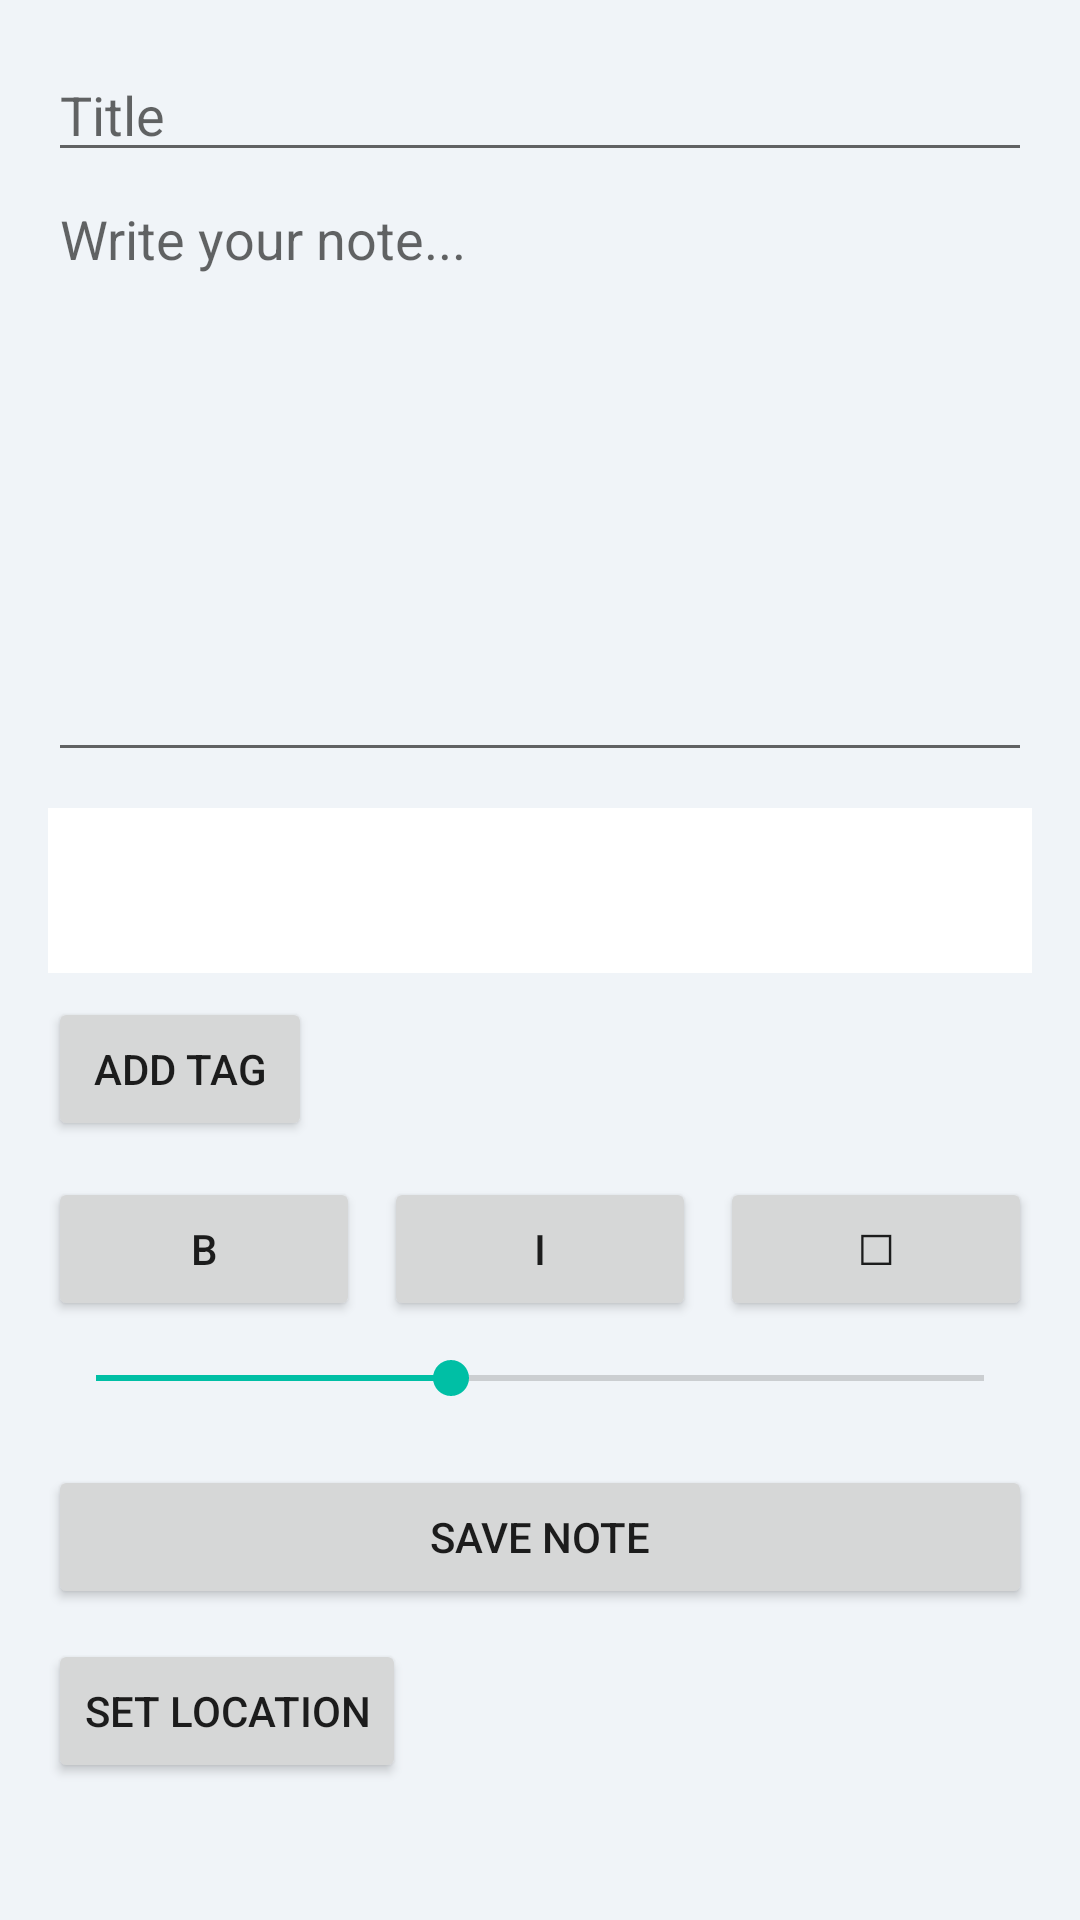

Reconstruct the res/layout file that produces this screen, plus the resources it refers to.
<!-- AndroidManifest.xml: application theme Theme.NotingApp -->
<!-- res/layout/activity_create_note.xml -->
<?xml version="1.0" encoding="utf-8"?>
<ScrollView xmlns:android="http://schemas.android.com/apk/res/android"
    android:layout_width="match_parent"
    android:layout_height="match_parent">

    <LinearLayout
        android:orientation="vertical"
        android:padding="16dp"
        android:layout_width="match_parent"
        android:layout_height="wrap_content">

        <EditText
            android:id="@+id/titleInput"
            android:hint="Title"
            android:textColor="#000000"
            android:layout_width="match_parent"
            android:layout_height="wrap_content"/>

        <EditText
            android:id="@+id/contentInput"
            android:hint="Write your note..."
            android:textColor="#000000"
            android:layout_width="match_parent"
            android:layout_height="200dp"
            android:gravity="top"/>

        
        <Spinner
            android:id="@+id/tagSpinner"
            android:layout_width="match_parent"
            android:layout_height="55dp"
            android:layout_marginTop="12dp"
            android:background="#FFFFFF"
            android:paddingStart="12dp"
            android:paddingEnd="12dp"/>

        
        <Button
            android:id="@+id/addTagBtn"
            android:text="Add Tag"
            android:layout_width="wrap_content"
            android:layout_height="wrap_content"
            android:layout_marginTop="8dp"/>

        
        <LinearLayout
            android:orientation="horizontal"
            android:layout_marginTop="12dp"
            android:layout_width="match_parent"
            android:layout_height="wrap_content">

            <Button
                android:id="@+id/boldBtn"
                android:text="B"
                android:layout_width="0dp"
                android:layout_height="wrap_content"
                android:layout_weight="1"
                android:layout_marginEnd="8dp"/>

            <Button
                android:id="@+id/italicBtn"
                android:text="I"
                android:layout_width="0dp"
                android:layout_height="wrap_content"
                android:layout_weight="1"
                android:layout_marginEnd="8dp"/>

            <Button
                android:id="@+id/checkboxBtn"
                android:text="☐"
                android:layout_width="0dp"
                android:layout_height="wrap_content"
                android:layout_weight="1"/>
        </LinearLayout>

        <SeekBar
            android:id="@+id/textSizeSeek"
            android:max="40"
            android:progress="16"
            android:layout_width="match_parent"
            android:layout_height="wrap_content"
            android:layout_marginTop="10dp"/>

        <Button
            android:id="@+id/saveBtn"
            android:text="Save Note"
            android:layout_marginTop="20dp"
            android:layout_width="match_parent"
            android:layout_height="wrap_content"/>

        <Button
            android:id="@+id/locationBtn"
            android:text="Set Location"
            android:layout_width="wrap_content"
            android:layout_height="wrap_content"
            android:layout_marginTop="10dp"/>

        <Button
            android:id="@+id/removeLocationBtn"
            android:text="Remove Location"
            android:layout_width="wrap_content"
            android:layout_height="wrap_content"
            android:visibility="gone"/>

    </LinearLayout>

</ScrollView>
<!-- resources referenced by this layout -->
<resources>
  <style name="Theme.NotingApp" parent="Theme.MaterialComponents.DayNight.NoActionBar">
          <item name="colorPrimary">@color/tripmate_primary</item>
          <item name="colorPrimaryVariant">@color/tripmate_primary_dark</item>
          <item name="colorOnPrimary">@color/white</item>
          <item name="colorSecondary">@color/tripmate_accent</item>
          <item name="android:colorBackground">@color/tripmate_background</item>
      </style>
  <color name="tripmate_primary">#00897B</color>
  <color name="tripmate_primary_dark">#00695C</color>
  <color name="white">#FFFFFF</color>
  <color name="tripmate_accent">#00BFA5</color>
  <color name="tripmate_background">#F0F4F8</color>
</resources>
